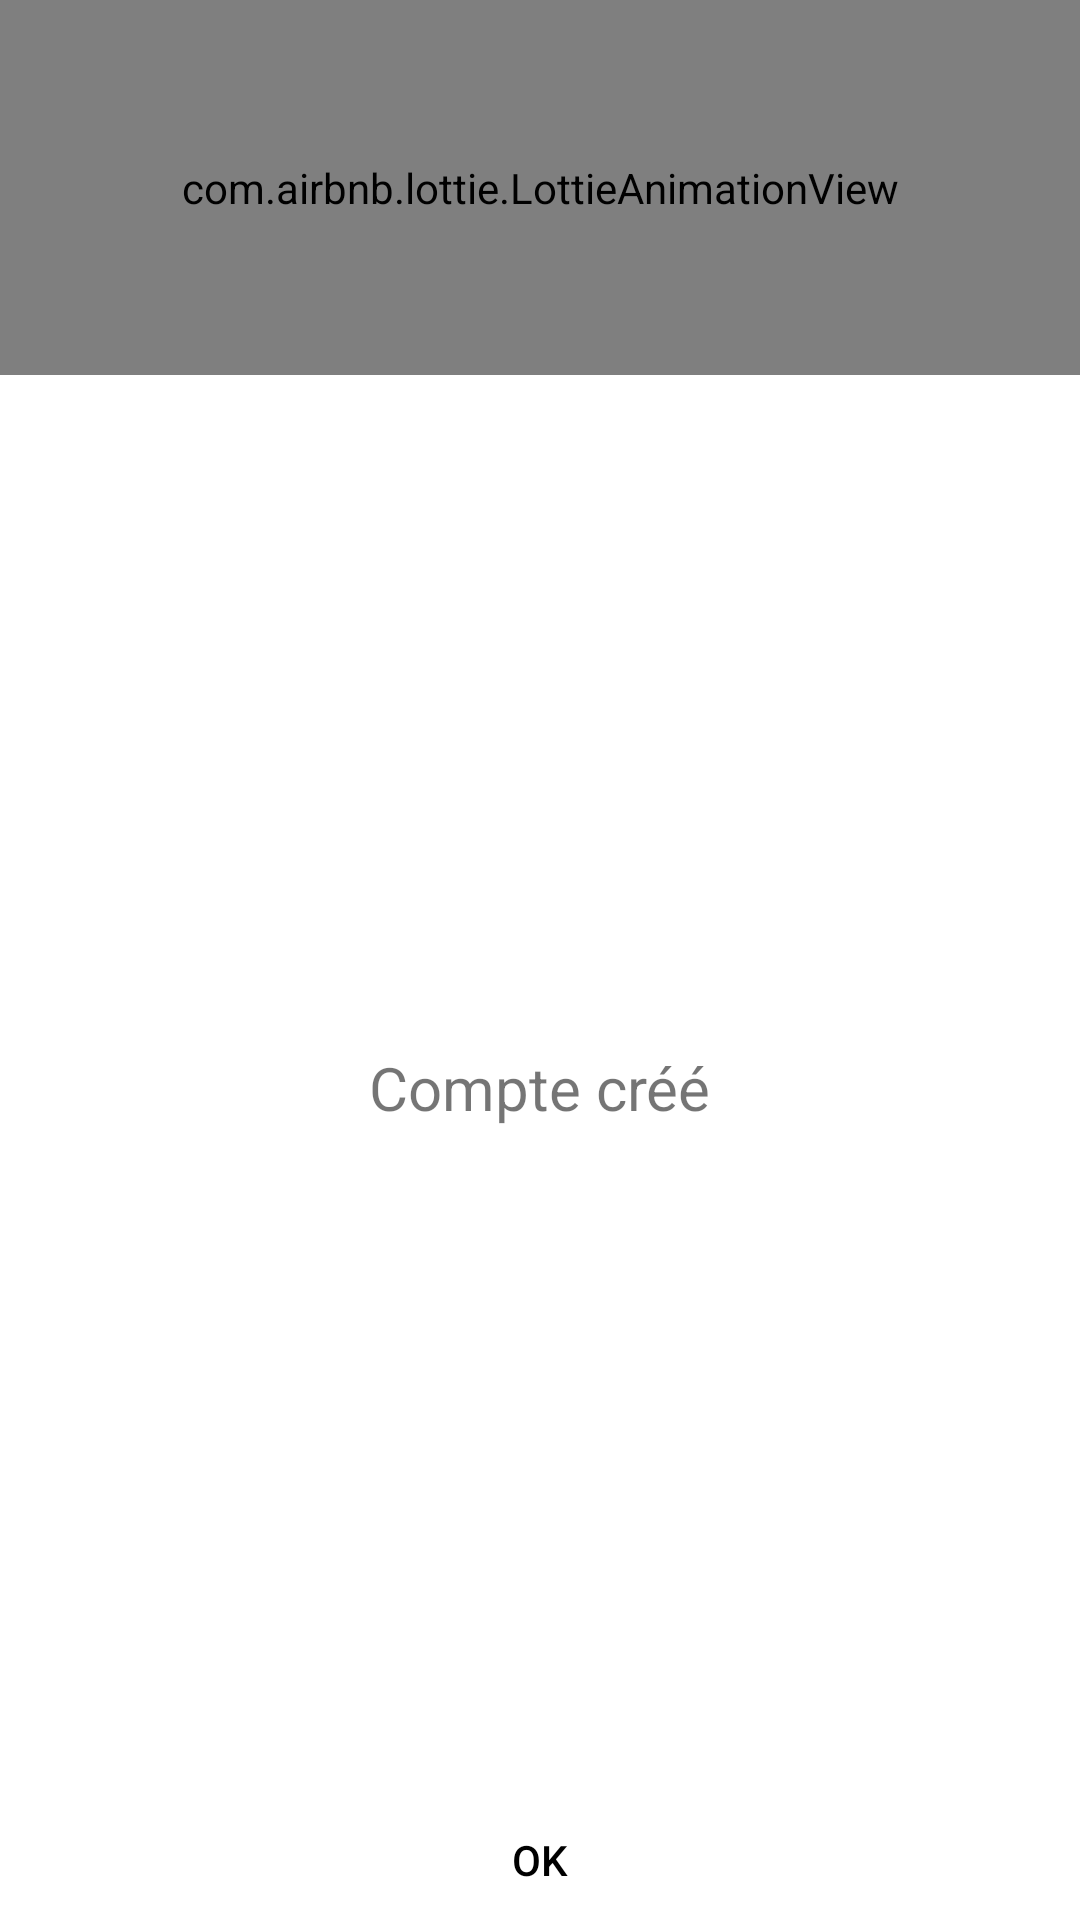

Layout XML and referenced resources for this Android screen:
<!-- AndroidManifest.xml: application theme Theme.Project1 -->
<!-- res/layout/created.xml -->
<?xml version="1.0" encoding="utf-8"?>
<androidx.constraintlayout.widget.ConstraintLayout xmlns:android="http://schemas.android.com/apk/res/android"
    android:layout_width="match_parent"
    android:layout_height="210dp"
    xmlns:app="http://schemas.android.com/apk/res-auto">
    <TextView
        android:id="@+id/textView2"
        android:layout_width="wrap_content"
        android:layout_height="wrap_content"
        android:text="@string/created"
        android:textSize="20dp"
        app:layout_constraintBottom_toTopOf="@+id/button_ok_created"
        app:layout_constraintEnd_toEndOf="parent"
        app:layout_constraintStart_toStartOf="parent"
        app:layout_constraintTop_toBottomOf="@+id/animationView" />

    <Button
        android:id="@+id/button_ok_created"
        android:layout_width="match_parent"
        android:layout_height="40dp"
        android:text="OK"
        android:textColor="@color/black"
        android:background="@android:color/transparent"
        app:layout_constraintBottom_toBottomOf="parent"
        app:layout_constraintEnd_toEndOf="parent"
        app:layout_constraintStart_toStartOf="parent" />
    <com.airbnb.lottie.LottieAnimationView
        android:id="@+id/animationView"
        android:layout_width="match_parent"
        android:layout_height="125sp"
        app:layout_constraintEnd_toEndOf="parent"
        app:layout_constraintStart_toStartOf="parent"
        app:layout_constraintTop_toTopOf="parent"
        app:lottie_autoPlay="true"
        app:lottie_rawRes="@raw/verification" />
</androidx.constraintlayout.widget.ConstraintLayout>
<!-- resources referenced by this layout -->
<resources>
  <color name="black">#FF000000</color>
  <string name="created">Compte créé</string>
  <style name="Theme.Project1" parent="Theme.MaterialComponents.DayNight.DarkActionBar">
          
          <item name="colorPrimary">@color/purple_500</item>
          <item name="colorPrimaryVariant">@color/purple_700</item>
          <item name="colorOnPrimary">@color/white</item>
          
          <item name="colorSecondary">@color/teal_200</item>
          <item name="colorSecondaryVariant">@color/teal_700</item>
          <item name="colorOnSecondary">@color/black</item>
          
          <item name="android:statusBarColor">?attr/colorPrimaryVariant</item>
          
      </style>
  <color name="purple_500">#FF6200EE</color>
  <color name="purple_700">#FF3700B3</color>
  <color name="white">#FFFFFFFF</color>
  <color name="teal_200">#FF03DAC5</color>
  <color name="teal_700">#FF018786</color>
</resources>
